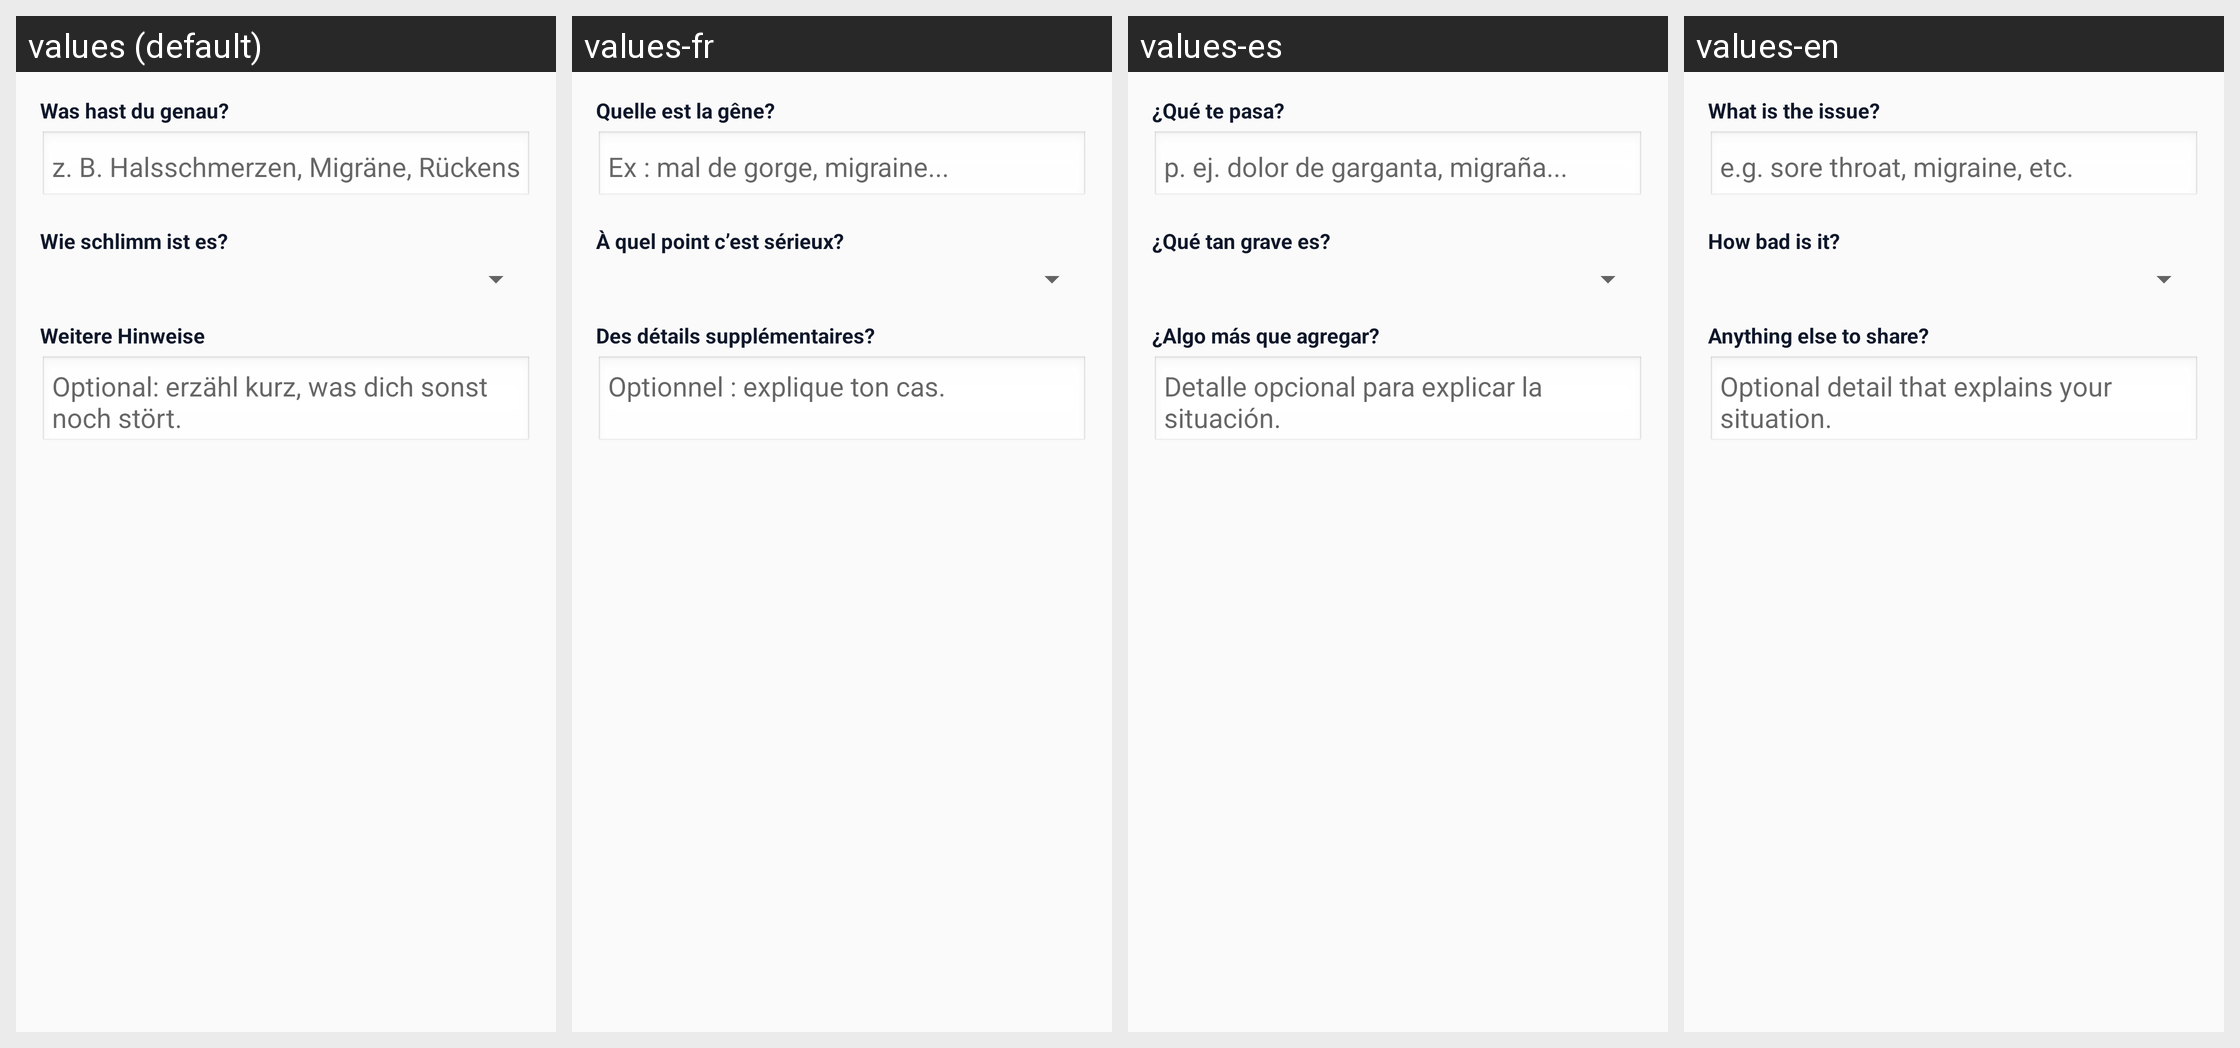

Locale-by-locale string values for the Android screen shown in this grid:
Android screen res/layout/dialog_sick_questions.xml rendered under 4 locales, left to right: values (default), values-fr, values-es, values-en. Device: Nexus 5 (rendered at 1080×1920; each locale shown at half size, 540×960, under a caption strip naming it); theme AppTheme.
Strings drawn on this screen, with the default value and each locale's value (text and hints the layout hard-codes, and strings that could not be matched under every locale, appear in the picture but are not listed):

blocker_sick_question_reason_label
  values: Was hast du genau?
  values-fr: Quelle est la gêne?
  values-es: ¿Qué te pasa?
  values-en: What is the issue?

blocker_sick_question_reason_hint
  values: z. B. Halsschmerzen, Migräne, Rückenschmerzen …
  values-fr: Ex : mal de gorge, migraine...
  values-es: p. ej. dolor de garganta, migraña...
  values-en: e.g. sore throat, migraine, etc.

blocker_sick_question_severity_label
  values: Wie schlimm ist es?
  values-fr: À quel point c’est sérieux?
  values-es: ¿Qué tan grave es?
  values-en: How bad is it?

blocker_sick_question_note_label
  values: Weitere Hinweise
  values-fr: Des détails supplémentaires?
  values-es: ¿Algo más que agregar?
  values-en: Anything else to share?

blocker_sick_question_note_hint
  values: Optional: erzähl kurz, was dich sonst noch stört.
  values-fr: Optionnel : explique ton cas.
  values-es: Detalle opcional para explicar la situación.
  values-en: Optional detail that explains your situation.
